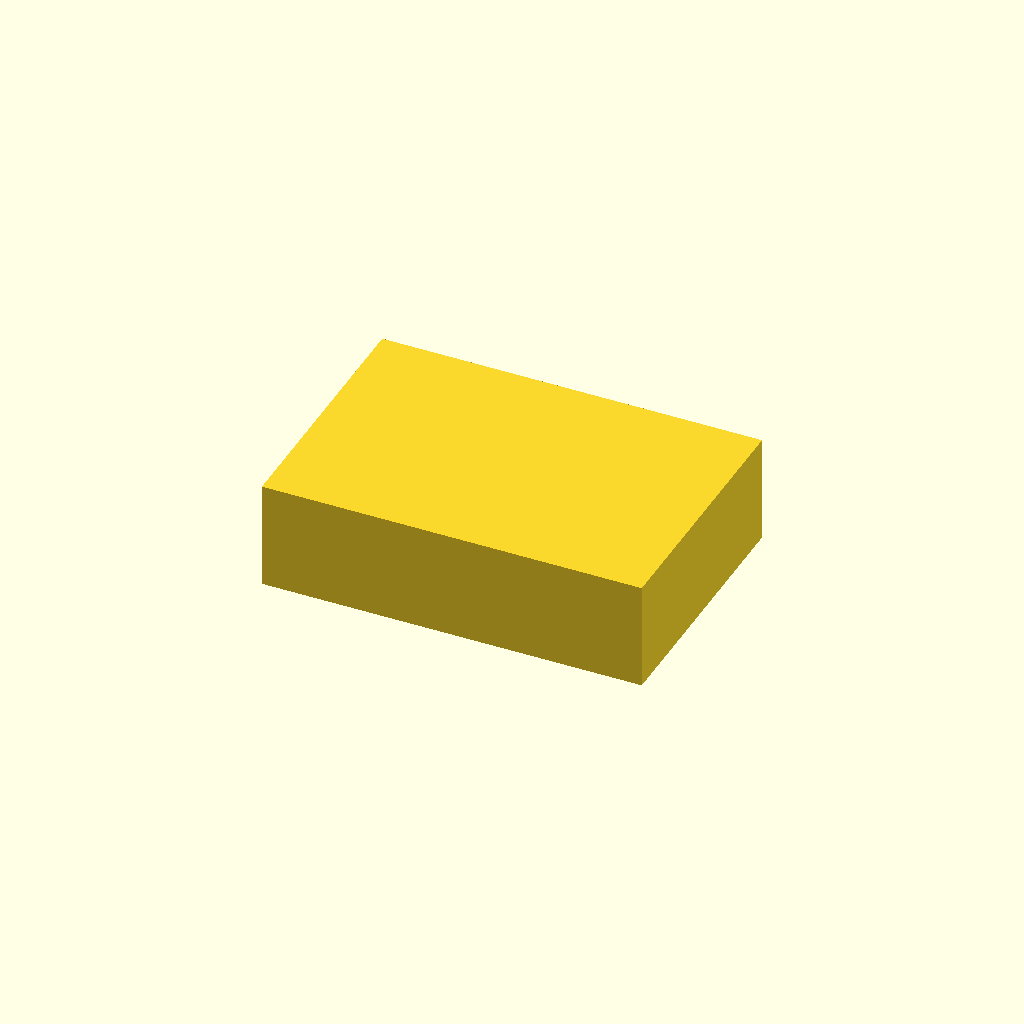
Cell 1: the model at its default parameters.
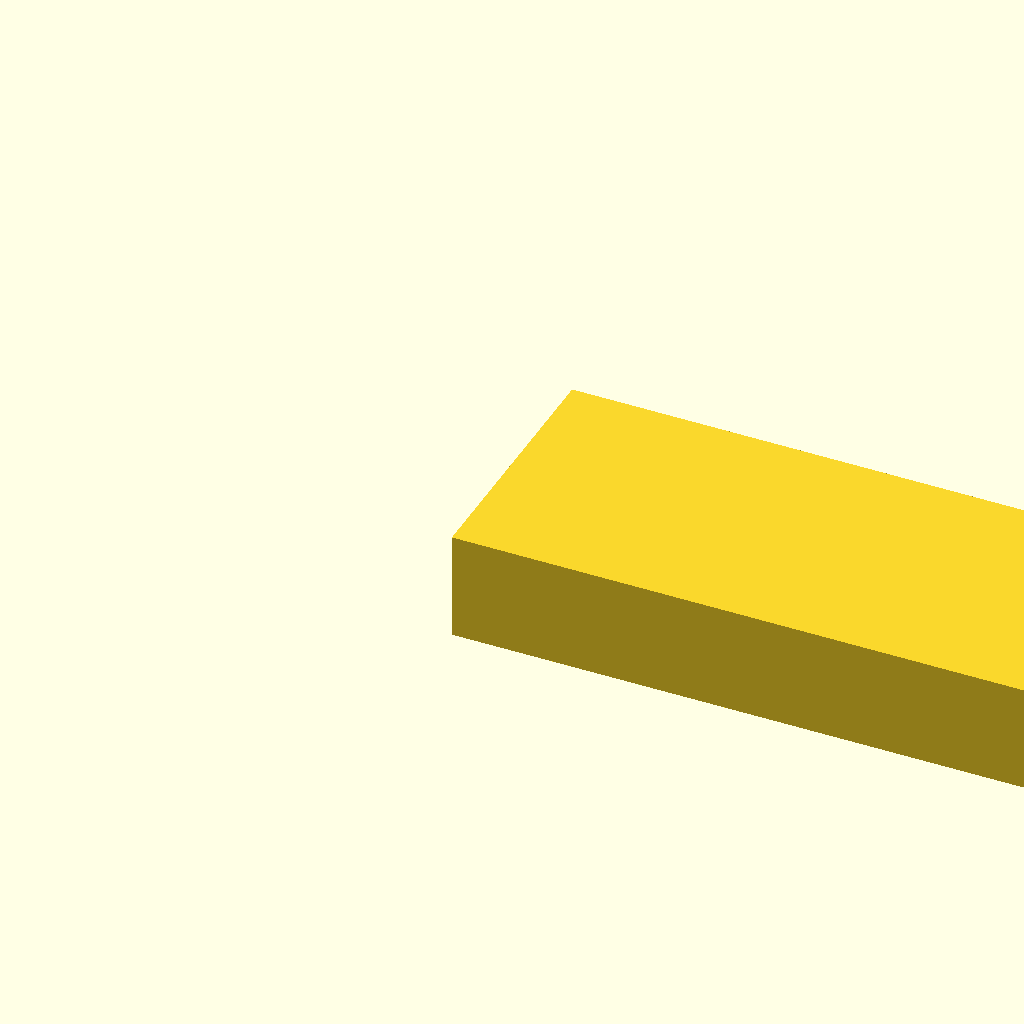
Cell 2 — block_length set to 212, the other parameters unchanged.
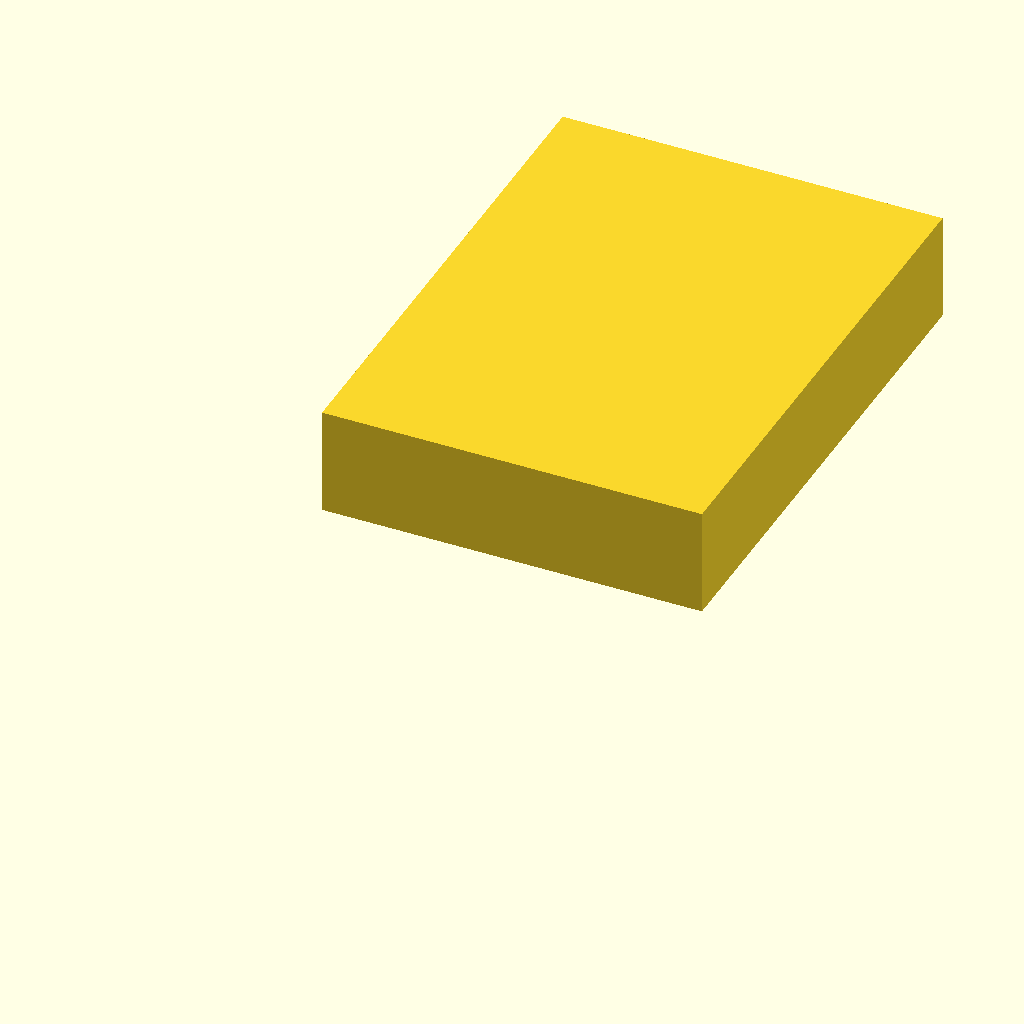
Cell 3: the same model with block_width = 144.
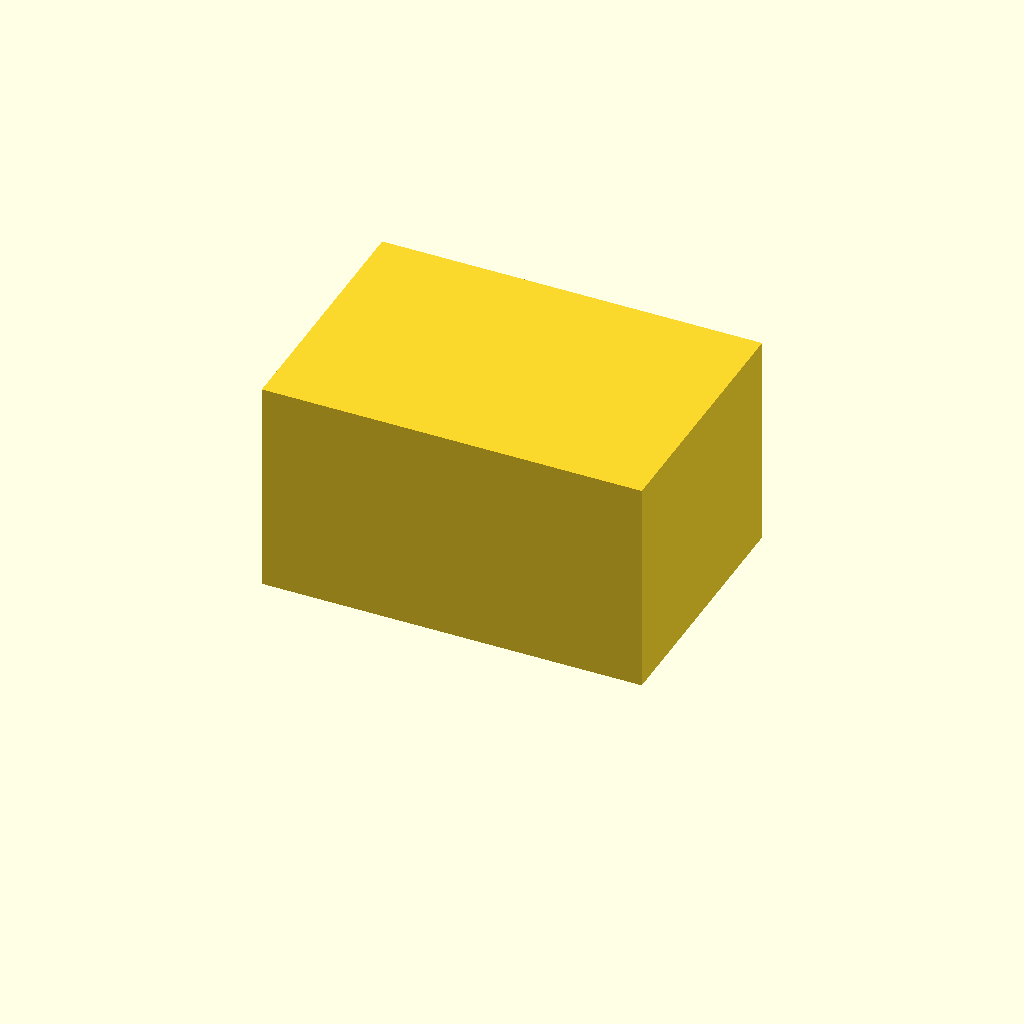
Cell 4 — block_height set to 60, the other parameters unchanged.
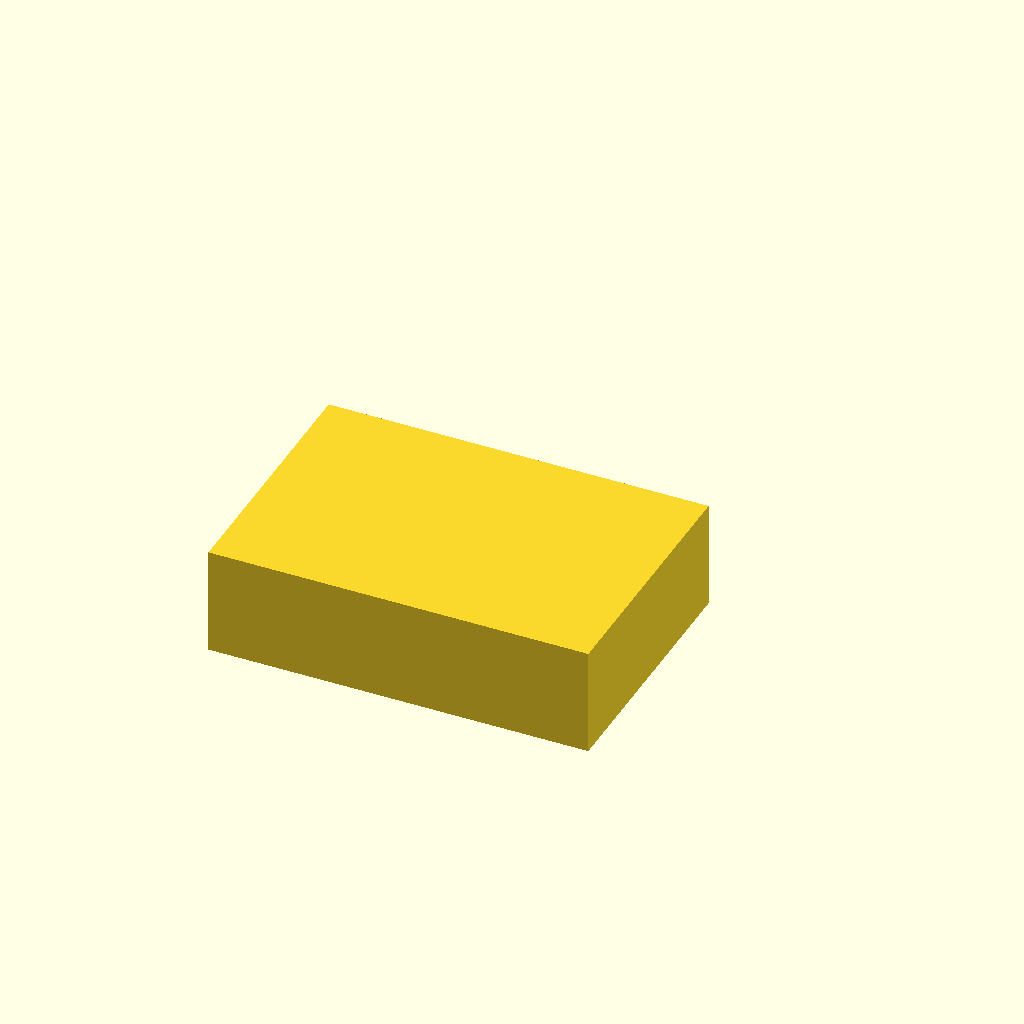
Cell 5: the same model with rows_count = 8.
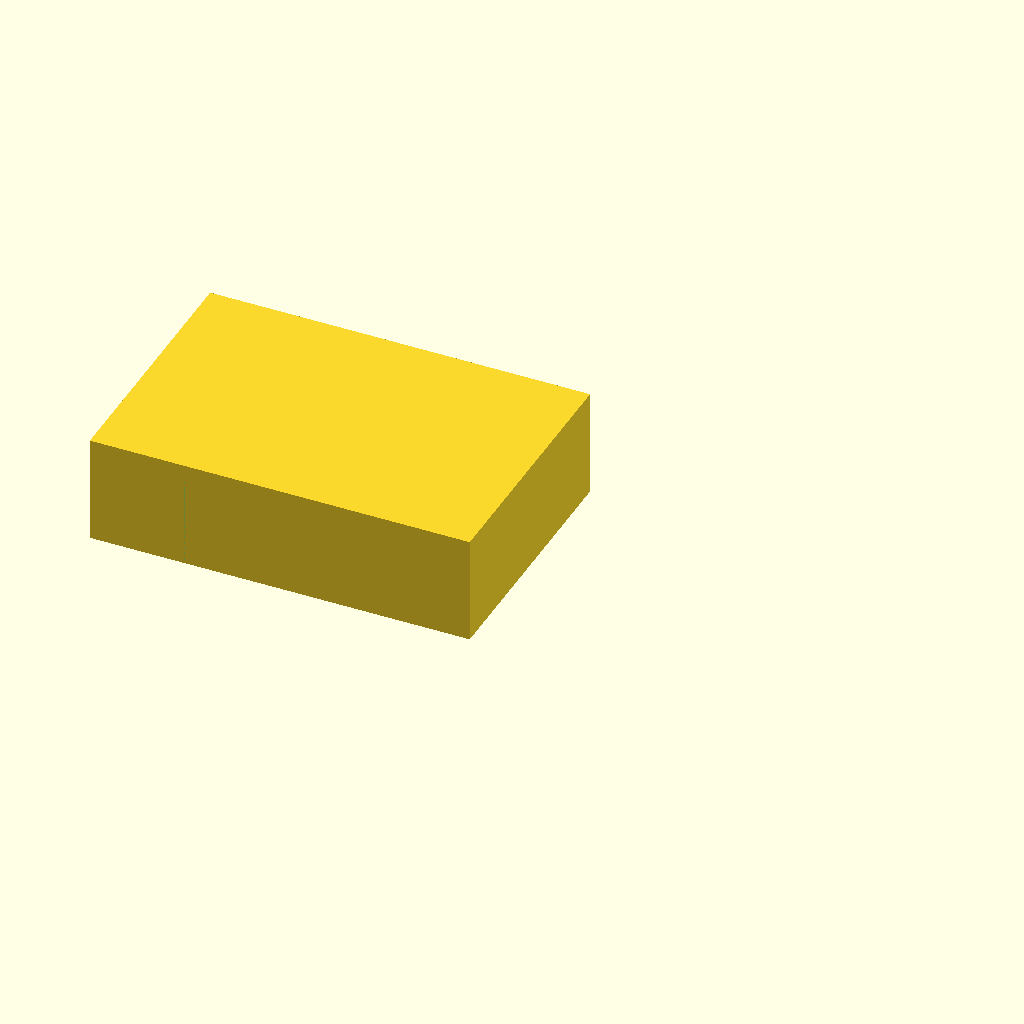
Cell 6: cols_count = 12 (everything else at default).
All cells are drawn from one camera (rotation 55°, 0°, 25°, orthographic, colour scheme Cornfield), so only the parameter changes between them.
Source of the model, bench/results/main-tiiny/code/tiiny_Qwen_Qwen3.5-35B-A3B/tube_rack_1p5ml_s1_a1.scad:
// Bench rack for 1.5 mL microcentrifuge tubes
// Dimensions measured with calipers, units in millimetres

// Overall block dimensions
block_length = 106;  // X dimension
block_width = 72;    // Y dimension
block_height = 30;   // Z dimension

// Hole grid dimensions
rows_count = 4;      // Number of rows along Y
cols_count = 6;      // Number of columns along X
hole_pitch_x = 16; // Centre-to-centre spacing in X
hole_pitch_y = 16; // Centre-to-centre spacing in Y

// Hole dimensions
hole_diameter = 11.2;
hole_depth = 25;
floor_thickness = 5;

// Calculate grid centering offsets
// Total grid width = (cols_count - 1) * pitch_x
// Total grid height = (rows_count - 1) * pitch_y
grid_width = (cols_count - 1) * hole_pitch_x;
grid_height = (rows_count - 1) * hole_pitch_y;

offset_x = (block_length - grid_width) / 2;
offset_y = (block_width - grid_height) / 2;

// Hole radius
hole_radius = hole_diameter / 2;

// Define the base block
module base_block() {
    translate([offset_x, offset_y, 0])
        cube([block_length, block_width, block_height], center = false);
}

// Define a single hole cylinder
// Extends slightly past the bottom to ensure clean cut (Rule 5)
module single_hole(x_pos, y_pos) {
    translate([x_pos, y_pos, 0])
        cylinder(h = hole_depth + 0.01, r = hole_radius, $fn = 64);
}

// Main assembly
// We use a single difference operation: Base Block minus all Holes
union() {
    // The base block
    base_block();
    
    // The holes are subtracted from the base block in the difference operation below
    // We create a union of all holes to subtract them all at once
    difference() {
        base_block();
        
        // Generate hole grid
        for (i = [0 : cols_count - 1]) {
            for (j = [0 : rows_count - 1]) {
                x_pos = offset_x + i * hole_pitch_x;
                y_pos = offset_y + j * hole_pitch_y;
                single_hole(x_pos, y_pos);
            }
        }
    }
}
Customizer parameters (derived from the source; name, type, default, range or options):
block_length: number, default 106
block_width: number, default 72
block_height: number, default 30
rows_count: number, default 4
cols_count: number, default 6
hole_pitch_x: number, default 16
hole_pitch_y: number, default 16
hole_diameter: number, default 11.2
hole_depth: number, default 25
floor_thickness: number, default 5
